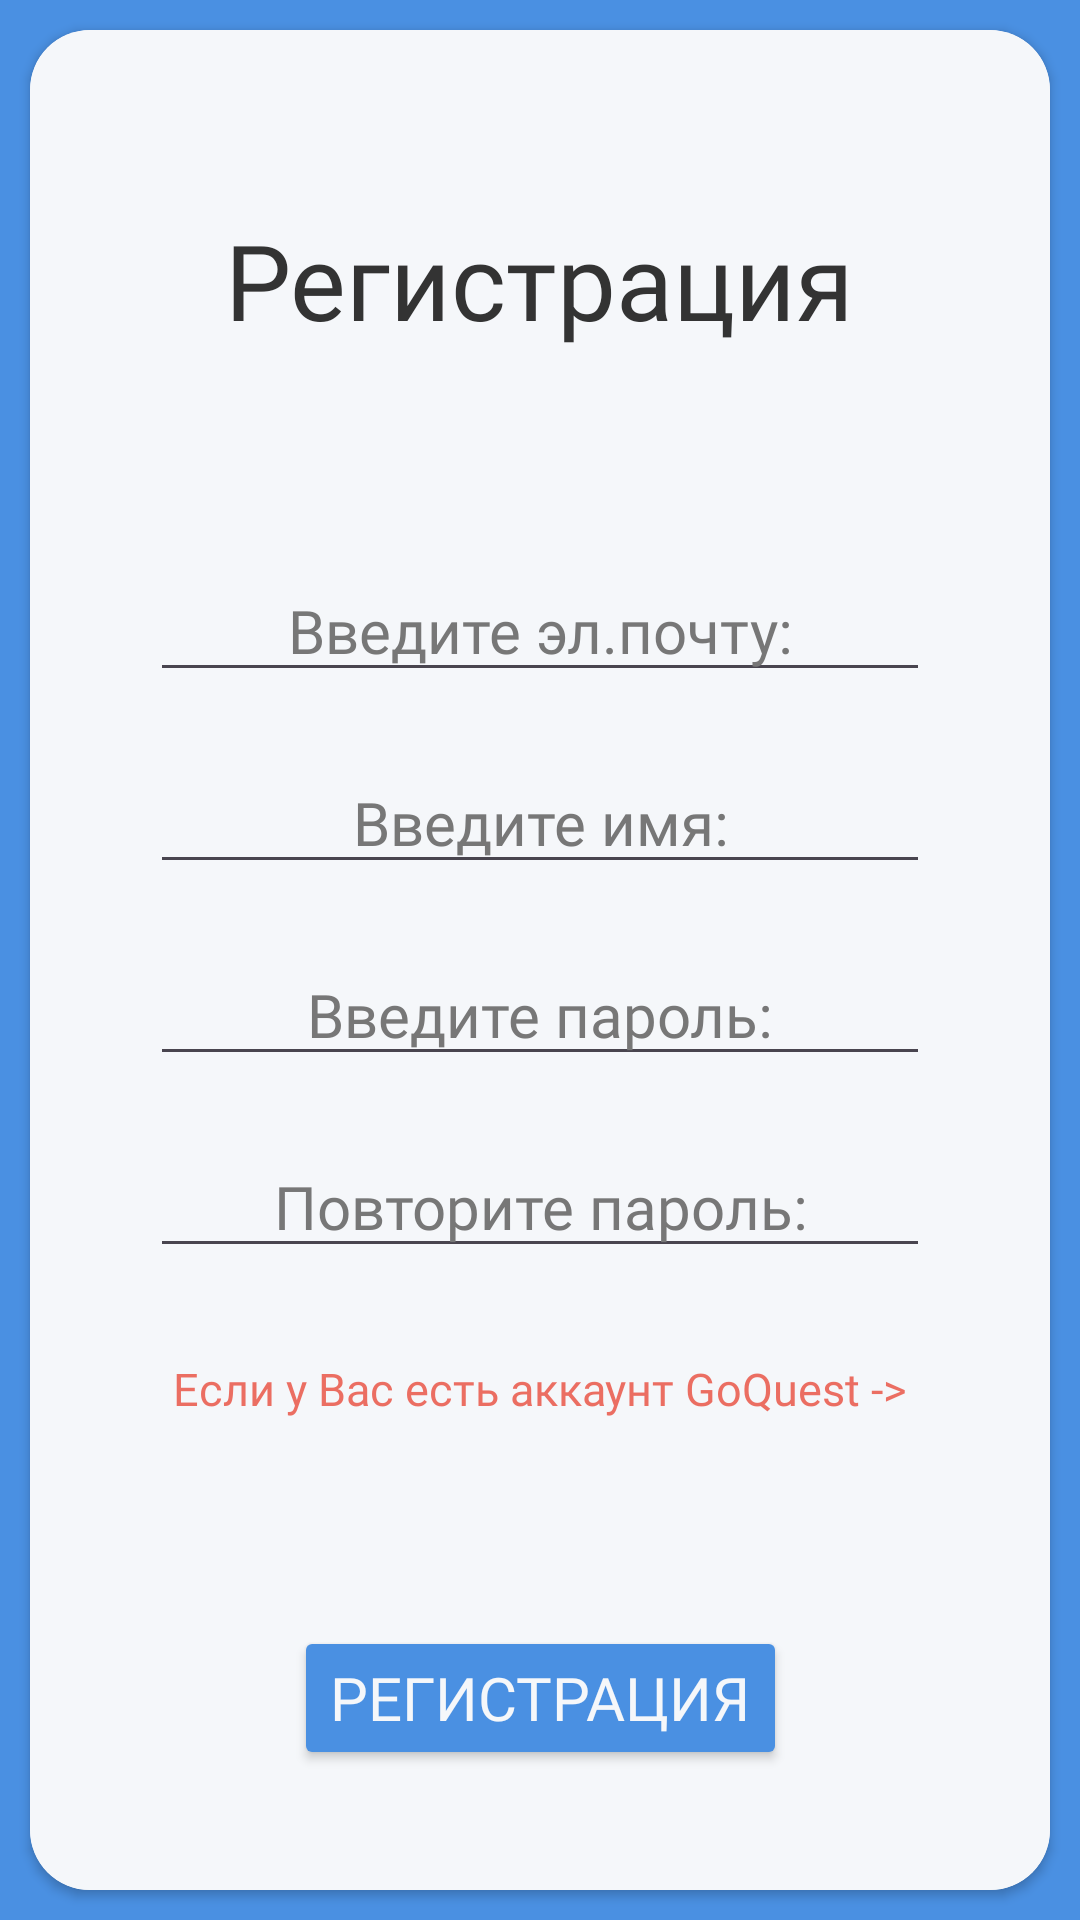

Reconstruct the res/layout file that produces this screen, plus the resources it refers to.
<!-- AndroidManifest.xml: application theme Theme.GoQuest -->
<!-- res/layout/activity_register.xml -->
<?xml version="1.0" encoding="utf-8"?>
<androidx.constraintlayout.widget.ConstraintLayout xmlns:android="http://schemas.android.com/apk/res/android"
    xmlns:app="http://schemas.android.com/apk/res-auto"
    xmlns:tools="http://schemas.android.com/tools"
    android:id="@+id/main"
    android:layout_width="match_parent"
    android:layout_height="match_parent"
    android:background="@color/main_accent"
    tools:context=".Register">

    <androidx.cardview.widget.CardView
        android:layout_width="match_parent"
        android:layout_height="match_parent"
        android:layout_margin="10dp"
        app:cardCornerRadius="20dp"
        android:backgroundTint="@color/main"
        app:layout_constraintBottom_toBottomOf="parent"
        app:layout_constraintEnd_toEndOf="parent"
        app:layout_constraintStart_toStartOf="parent"
        app:layout_constraintTop_toTopOf="parent">

        <androidx.constraintlayout.widget.ConstraintLayout
            android:layout_width="match_parent"
            android:layout_height="match_parent"
            android:background="@color/main">

            <TextView
                android:id="@+id/textView"
                android:layout_width="wrap_content"
                android:layout_height="wrap_content"
                android:layout_marginTop="60dp"
                android:layout_marginBottom="10dp"
                android:fontFamily="@font/interbold"
                android:text="@string/reg"
                android:textColor="@color/text"
                android:textSize="35sp"
                app:layout_constraintEnd_toEndOf="parent"
                app:layout_constraintStart_toStartOf="parent"
                app:layout_constraintTop_toTopOf="parent" />

            <EditText
                android:id="@+id/reg_email"
                android:layout_width="match_parent"
                android:layout_height="wrap_content"
                android:imeOptions="actionDone"
                android:inputType="textEmailAddress"
                android:layout_marginTop="70dp"
                android:layout_marginHorizontal="40dp"
                android:hint="@string/reg_email"
                android:textColorHint="@color/text_second"
                android:textColor="@color/text"
                android:textSize="20sp"
                android:fontFamily="@font/interregular"
                android:gravity="center"
                app:layout_constraintEnd_toEndOf="parent"
                app:layout_constraintStart_toStartOf="parent"
                app:layout_constraintTop_toBottomOf="@+id/textView" />

            <EditText
                android:id="@+id/reg_name"
                android:layout_width="match_parent"
                android:layout_height="wrap_content"
                android:imeOptions="actionDone"
                android:inputType="text"
                android:layout_marginTop="20dp"
                android:layout_marginHorizontal="40dp"
                android:textColorHint="@color/text_second"
                android:hint="@string/reg_name"
                android:textColor="@color/text"
                android:textSize="20sp"
                android:fontFamily="@font/interregular"
                android:gravity="center"
                app:layout_constraintEnd_toEndOf="parent"
                app:layout_constraintStart_toStartOf="parent"
                app:layout_constraintTop_toBottomOf="@+id/reg_email" />

            <EditText
                android:id="@+id/reg_password"
                android:layout_width="match_parent"
                android:layout_height="wrap_content"
                android:imeOptions="actionDone"
                android:inputType="textPassword"
                android:maxLength="12"
                android:layout_marginTop="20dp"
                android:layout_marginHorizontal="40dp"
                android:textColorHint="@color/text_second"
                android:hint="@string/reg_password"
                android:textColor="@color/text"
                android:textSize="20sp"
                android:fontFamily="@font/interregular"
                android:gravity="center"
                app:layout_constraintEnd_toEndOf="parent"
                app:layout_constraintStart_toStartOf="parent"
                app:layout_constraintTop_toBottomOf="@+id/reg_name" />

            <EditText
                android:id="@+id/reg_password_check"
                android:layout_width="match_parent"
                android:layout_height="wrap_content"
                android:imeOptions="actionDone"
                android:inputType="textPassword"
                android:maxLength="12"
                android:layout_marginTop="20dp"
                android:layout_marginHorizontal="40dp"
                android:textColorHint="@color/text_second"
                android:hint="@string/reg_password_check"
                android:textColor="@color/text"
                android:textSize="20sp"
                android:fontFamily="@font/interregular"
                android:gravity="center"
                app:layout_constraintEnd_toEndOf="parent"
                app:layout_constraintStart_toStartOf="parent"
                app:layout_constraintTop_toBottomOf="@+id/reg_password" />

            <TextView
                android:layout_width="wrap_content"
                android:layout_height="wrap_content"
                android:layout_marginTop="30dp"
                android:alpha="0.8"
                android:textColor="@color/error"
                android:text="Если у Вас есть аккаунт GoQuest ->"
                android:textSize="15sp"
                android:fontFamily="@font/interregular"
                android:onClick="toLogin"
                app:layout_constraintEnd_toEndOf="parent"
                app:layout_constraintStart_toStartOf="parent"
                app:layout_constraintTop_toBottomOf="@+id/reg_password_check" />

            <Button
                android:layout_width="wrap_content"
                android:layout_height="wrap_content"
                android:onClick="RegUser"
                android:layout_marginBottom="40dp"
                android:backgroundTint="@color/main_accent"
                android:text="@string/reg"
                android:textSize="20sp"
                android:textColor="@color/main"
                android:fontFamily="@font/intersemibold"
                app:layout_constraintBottom_toBottomOf="parent"
                app:layout_constraintEnd_toEndOf="parent"
                app:layout_constraintStart_toStartOf="parent" />

        </androidx.constraintlayout.widget.ConstraintLayout>
    </androidx.cardview.widget.CardView>

</androidx.constraintlayout.widget.ConstraintLayout>
<!-- resources referenced by this layout -->
<resources>
  <color name="error">#E94B3C</color>
  <color name="main">#F5F7FA</color>
  <color name="main_accent">#4A90E2</color>
  <color name="text">#333333</color>
  <color name="text_second">#777777</color>
  <string name="reg">Регистрация</string>
  <string name="reg_email">Введите эл.почту:</string>
  <string name="reg_name">Введите имя:</string>
  <string name="reg_password">Введите пароль:</string>
  <string name="reg_password_check">Повторите пароль:</string>
  <style name="Theme.GoQuest" parent="Base.Theme.GoQuest" />
  <style name="Base.Theme.GoQuest" parent="Theme.Material3.DayNight.NoActionBar">
          
          
      </style>
</resources>
